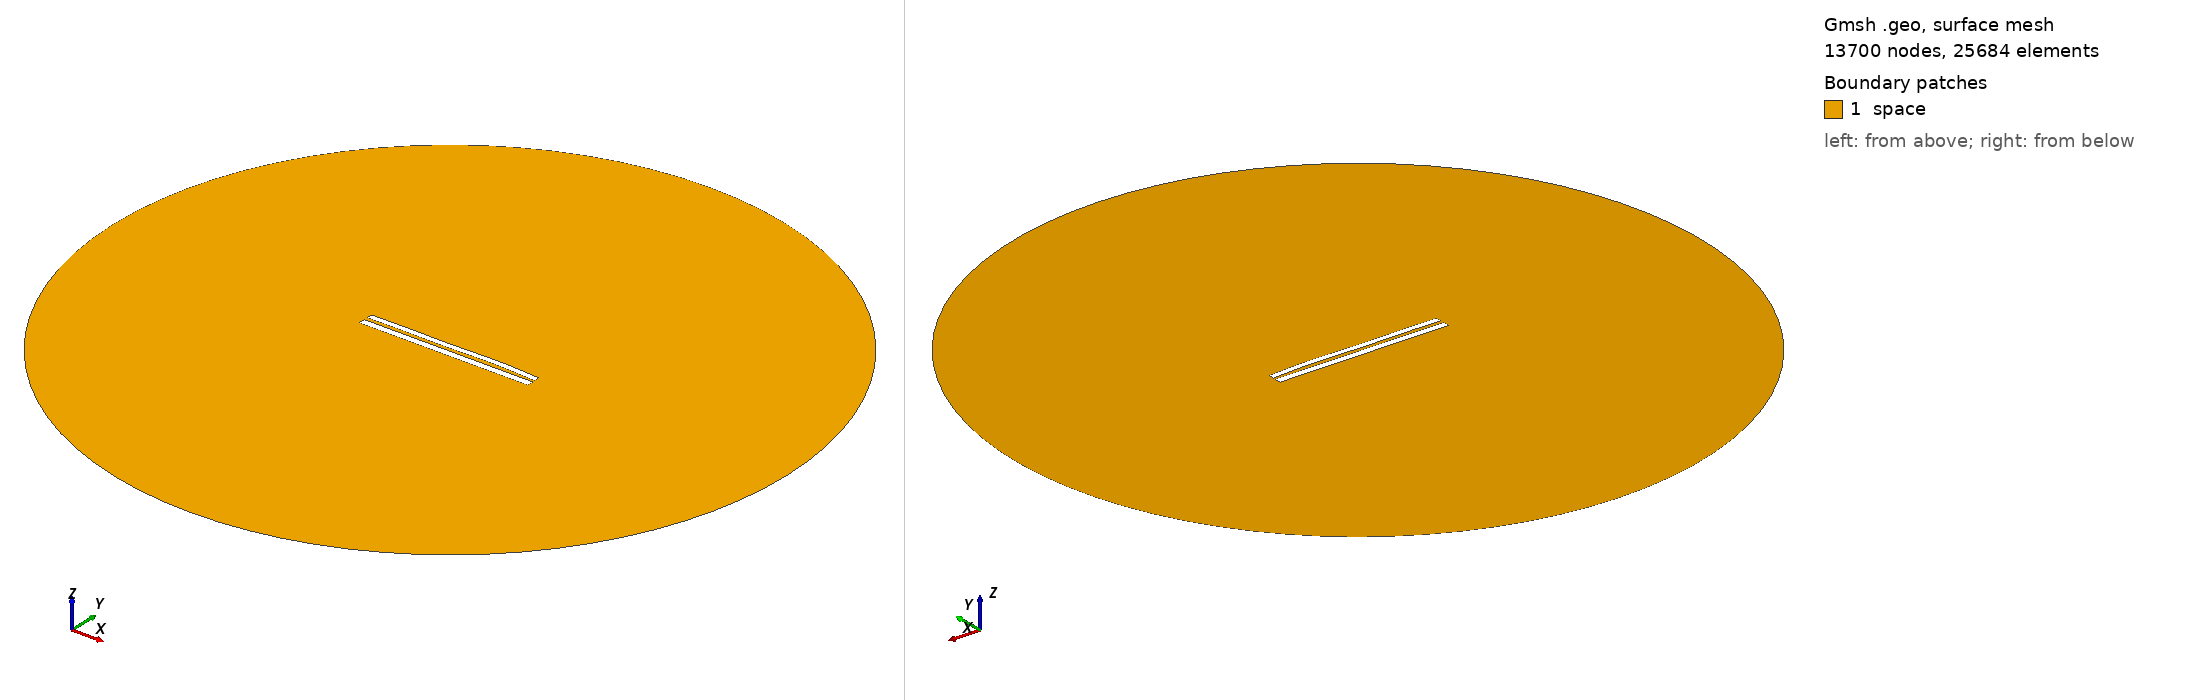

Gmsh geometry script, surface-meshed: 13700 nodes, 25684 surface elements. Boundary patches (legend numbers): 1 space. Left view from above one corner, right view from below the opposite corner. Legend entries are the model's physical surfaces. The drawing asked Gmsh for element sizes between 1% and 20% of the model's largest extent; the script's own settings can give other sizes.

=== 7855.geo (drawn) ===
//---------------------------------------
// Geometry kernel
//---------------------------------------

SetFactory("OpenCASCADE");



//---------------------------------------
// Parameters of the geometry
//---------------------------------------

// Overetch of the upper plate
overetch = 0.25;

// Distance between the plates
distance = 2.0;

// Discretization over the x axis (for the deformation)
nx = 50; 

// Length of the plate
L = 100 - overetch; 

// Number of modes
n = 4; 

// 1st mode coefficient
coeff(1) = 0.0;
beta(1) = 0.596864 * 3.1415926535 / L;

// 2nd mode coefficient
coeff(2) = 0.15;
beta(2) = 1.49418 * 3.1415926535 / L;

// 3rd mode coefficient
coeff(3) = -0.15;
beta(3) = 2.50025 * 3.1415926535 / L;

// 4th mode coefficient
coeff(4) = 0.15;
beta(4) = 3.49999 * 3.1415926535 / L;



//---------------------------------------
// Upper plate (deformed rectangle)
//---------------------------------------

// Coordiantes of the upper plate
xmin = -50;
xmax = 50 - overetch;

// Height of the upper plate
yheight = 4 - 2 * overetch;

// Indexes of the points
UpperID[] = {};
LowerID[] = {};
LeftID[] = {};
RightID[] = {};

// Point index
p = 1;

// Horizontal edges
For i In {1:nx}
    x = xmin + (i-1)*(xmax - xmin)/(nx-1);

    y_bottom = distance / 2 + overetch;
    For j In {1:n}
        C = (Cosh(beta(j)*L) + Cos(beta(j)*L)) / (Sinh(beta(j)*L) + Sin(beta(j)*L));
        y_bottom  = y_bottom + coeff(j) * (Cosh(beta(j)*(x+50)) - Cos(beta(j)*(x+50)) - C * (Sinh(beta(j)*(x+50)) - Sin(beta(j)*(x+50))));
    EndFor

    y_top = y_bottom + yheight;

    Point(p) = {x, y_top, 0, 1.0};
    UpperID[i] = p;
    p = p + 1;

    Point(p) = {x, y_bottom, 0, 1.0};
    LowerID[i] = p;
    p = p + 1;
EndFor

// Create point lists
UpperPts[] = {}; LowerPts[] = {};
For i In {1:nx}
  UpperPts[] += {UpperID[i]};
  LowerPts[] += {LowerID[i]};
EndFor

// Build splines
Spline(1) = {UpperPts[]};
Spline(2) = {LowerPts[]};
Line(3) = {LowerPts[nx-1], UpperPts[nx-1]};
Line(4) = {LowerPts[0], UpperPts[0]};

// Build the plane surface
Curve Loop(1) = {2, 3, -1, -4};
Plane Surface(1) = {1};



//---------------------------------------
// Lower plate (rectangle)
//---------------------------------------

// Vertices
Point(1001) = {-50, -1, 0, 1.0};
Point(1002) = { 50, -1, 0, 1.0};
Point(1003) = { 50,  -5, 0, 1.0};
Point(1004) = {-50,  -5, 0, 1.0};

// Edges
Line(5) = {1001, 1002};
Line(6) = {1002, 1003};
Line(7) = {1003, 1004};
Line(8) = {1004, 1001};

// Plane surface
Line Loop(2) = {5, 6, 7, 8};
Plane Surface(2) = {2}; 



//---------------------------------------
// Outer (fictious) boundary
//---------------------------------------

// Points
Point(1005) = {0, 0, 0};       // Center
Point(1006) = {200, 0, 0};     // Start point
Point(1007) = {0, 200, 0};     // 90 degrees
Point(1008) = {-200, 0, 0};    // 180 degrees
Point(1009) = {0, -200, 0};    // 270 degrees

// Circle arcs (each needs start, center, end)
Circle(9) = {1006, 1005, 1007};
Circle(10) = {1007, 1005, 1008};
Circle(11) = {1008, 1005, 1009};
Circle(12) = {1009, 1005, 1006};

// Plane surface for the entire domain
Curve Loop(3) = {9, 10, 11, 12};
Surface(3) = {3};

// Subtract the plates from the whole domain to obtain the actual domain where we want to solve the equations
BooleanDifference{ Surface{3}; Delete; }{ Surface{1}; Surface{2}; Delete; }




//---------------------------------------
// Transfinite Lines/Curves
//---------------------------------------

// Set the number of points on the boundaries
r = 7;

// Plates
Transfinite Curve {1, 2} = 50*r Using Progression 1;
Transfinite Curve {3, 4} = 2*r Using Progression 1;
Transfinite Line {5, 7} = 50*r Using Progression 1;
Transfinite Line {6, 8} = 2*r Using Progression 1;

// Outer boundary
Transfinite Line {9, 10, 11, 12} = 20 Using Progression 1;



//---------------------------------------
// Physical groups
//---------------------------------------                

// Physical curves (boundaries)
Physical Line("force_segment", 10) = {2};
Physical Line("upper_plate", 11) = {1, 3, 4};
Physical Line("lower_plate", 12) = {5, 6, 7, 8};
Physical Line("boundary", 20) = {9, 10, 11, 12};

// Physical Surfaces
Physical Surface("space", 30) = {3};



//---------------------------------------
// 6. Generate the Mesh
//---------------------------------------

// 2D mesh generation
Mesh 2;
